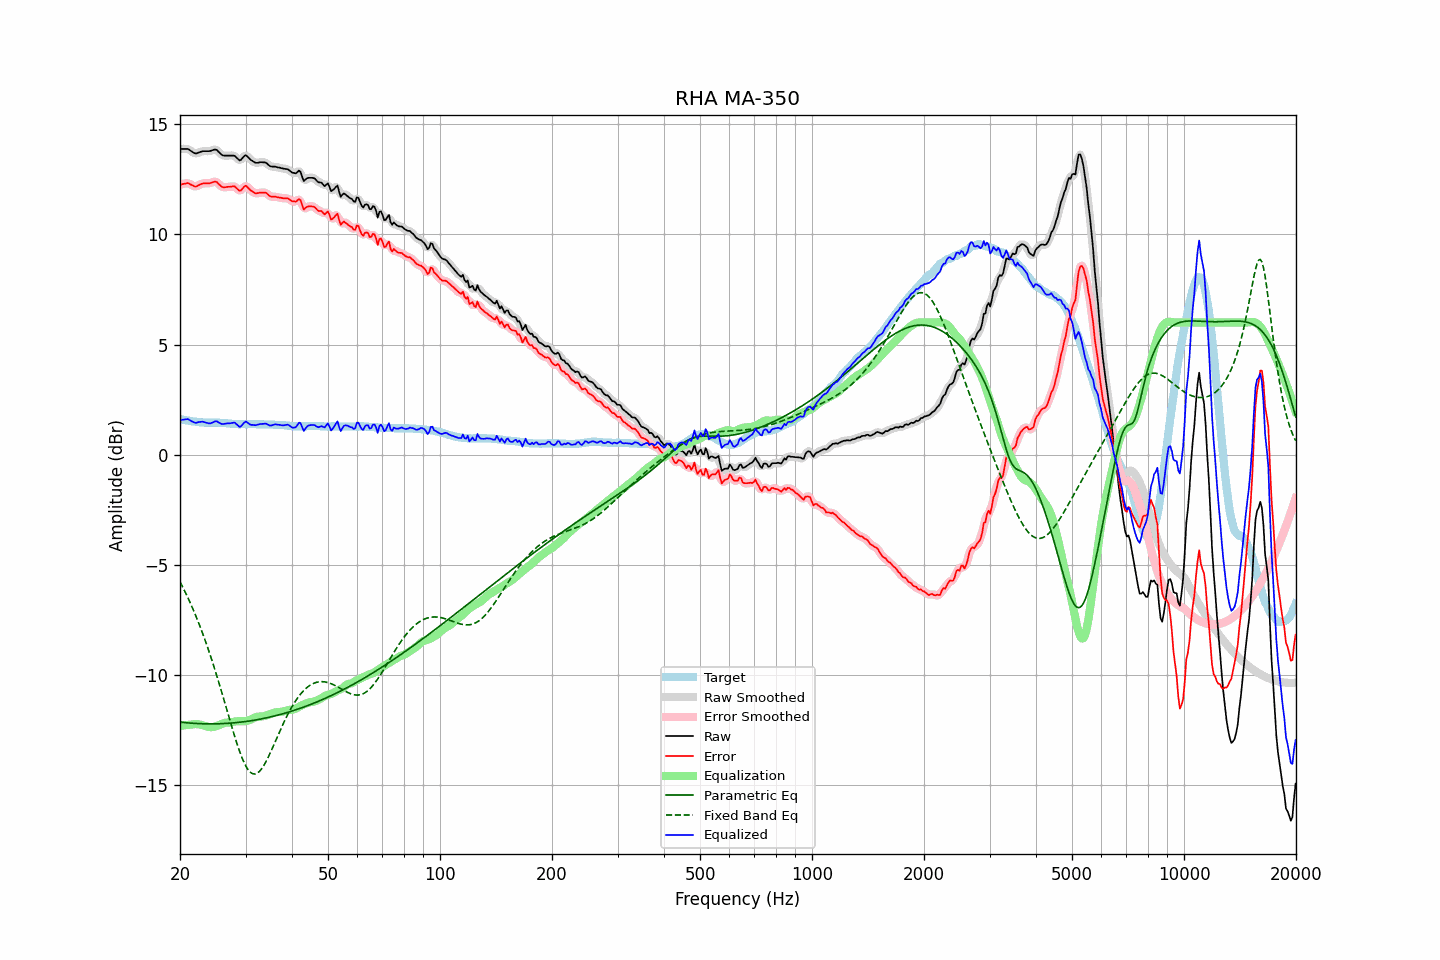

The file beside this chart, header and first rows:
frequency, raw, error, smoothed, error_smoothed, equalization, parametric_eq, fixed_band_eq, equalized_raw, equalized_smoothed, target
20.00, 13.88, 12.26, 13.87, 12.25, -12.31, -12.13, -5.77, 1.57, 1.56, 1.62
20.20, 13.88, 12.27, 13.88, 12.28, -12.29, -12.14, -5.91, 1.58, 1.59, 1.61
20.40, 13.88, 12.29, 13.88, 12.29, -12.28, -12.15, -6.05, 1.59, 1.60, 1.59
20.61, 13.88, 12.30, 13.88, 12.31, -12.27, -12.16, -6.20, 1.60, 1.61, 1.58
20.81, 13.88, 12.32, 13.88, 12.32, -12.27, -12.16, -6.35, 1.61, 1.61, 1.56
21.02, 13.88, 12.33, 13.86, 12.31, -12.26, -12.17, -6.50, 1.62, 1.60, 1.55
21.23, 13.83, 12.29, 13.83, 12.29, -12.25, -12.18, -6.66, 1.57, 1.58, 1.54
21.44, 13.78, 12.25, 13.78, 12.25, -12.25, -12.18, -6.83, 1.53, 1.53, 1.53
21.66, 13.73, 12.22, 13.72, 12.21, -12.23, -12.19, -6.99, 1.49, 1.49, 1.51
21.87, 13.69, 12.18, 13.69, 12.18, -12.23, -12.19, -7.16, 1.46, 1.46, 1.51
22.09, 13.67, 12.17, 13.68, 12.18, -12.22, -12.20, -7.34, 1.44, 1.46, 1.50
22.31, 13.70, 12.21, 13.69, 12.20, -12.23, -12.20, -7.52, 1.47, 1.46, 1.49
22.54, 13.73, 12.25, 13.72, 12.24, -12.24, -12.20, -7.71, 1.49, 1.48, 1.48
22.76, 13.75, 12.28, 13.75, 12.28, -12.25, -12.21, -7.90, 1.49, 1.50, 1.47
22.99, 13.78, 12.31, 13.77, 12.30, -12.27, -12.21, -8.09, 1.50, 1.49, 1.47
23.22, 13.78, 12.32, 13.78, 12.32, -12.30, -12.21, -8.29, 1.48, 1.48, 1.46
23.45, 13.78, 12.32, 13.78, 12.32, -12.32, -12.21, -8.50, 1.46, 1.46, 1.46
23.69, 13.78, 12.32, 13.77, 12.32, -12.34, -12.21, -8.70, 1.44, 1.44, 1.46
23.92, 13.78, 12.32, 13.78, 12.32, -12.35, -12.21, -8.92, 1.42, 1.43, 1.46
24.16, 13.79, 12.33, 13.79, 12.33, -12.36, -12.22, -9.14, 1.42, 1.43, 1.46
24.40, 13.82, 12.36, 13.82, 12.36, -12.36, -12.21, -9.36, 1.46, 1.46, 1.46
24.65, 13.84, 12.38, 13.84, 12.38, -12.35, -12.21, -9.59, 1.48, 1.49, 1.46
24.89, 13.86, 12.40, 13.84, 12.39, -12.33, -12.21, -9.82, 1.52, 1.51, 1.46
25.14, 13.83, 12.37, 13.81, 12.36, -12.31, -12.21, -10.06, 1.52, 1.50, 1.46
25.39, 13.75, 12.29, 13.75, 12.30, -12.28, -12.21, -10.30, 1.47, 1.47, 1.46
25.65, 13.68, 12.23, 13.68, 12.23, -12.25, -12.21, -10.54, 1.43, 1.43, 1.45
25.91, 13.61, 12.16, 13.62, 12.17, -12.21, -12.20, -10.79, 1.39, 1.40, 1.45
26.16, 13.58, 12.14, 13.58, 12.14, -12.19, -12.20, -11.04, 1.39, 1.40, 1.44
26.43, 13.58, 12.14, 13.57, 12.14, -12.17, -12.20, -11.29, 1.41, 1.41, 1.44
26.69, 13.58, 12.15, 13.57, 12.15, -12.16, -12.19, -11.54, 1.42, 1.42, 1.43
26.96, 13.58, 12.16, 13.58, 12.15, -12.16, -12.19, -11.79, 1.42, 1.42, 1.42
27.23, 13.58, 12.16, 13.58, 12.16, -12.15, -12.18, -12.05, 1.43, 1.43, 1.42
27.50, 13.58, 12.17, 13.58, 12.18, -12.14, -12.18, -12.30, 1.44, 1.44, 1.41
27.77, 13.58, 12.18, 13.58, 12.18, -12.12, -12.17, -12.54, 1.45, 1.45, 1.40
28.05, 13.57, 12.18, 13.55, 12.16, -12.11, -12.16, -12.78, 1.46, 1.44, 1.39
28.33, 13.50, 12.11, 13.49, 12.11, -12.10, -12.16, -13.01, 1.40, 1.39, 1.39
28.62, 13.43, 12.04, 13.42, 12.04, -12.09, -12.15, -13.24, 1.33, 1.33, 1.39
28.90, 13.36, 11.98, 13.38, 12.00, -12.10, -12.14, -13.45, 1.26, 1.29, 1.38
29.19, 13.39, 12.00, 13.40, 12.02, -12.10, -12.13, -13.65, 1.29, 1.31, 1.39
29.48, 13.48, 12.09, 13.47, 12.09, -12.10, -12.13, -13.83, 1.38, 1.38, 1.39
29.78, 13.56, 12.17, 13.55, 12.16, -12.09, -12.12, -13.99, 1.46, 1.45, 1.39
30.08, 13.60, 12.21, 13.57, 12.18, -12.09, -12.11, -14.13, 1.51, 1.48, 1.39
30.38, 13.53, 12.14, 13.53, 12.14, -12.07, -12.10, -14.26, 1.45, 1.46, 1.39
30.68, 13.46, 12.07, 13.46, 12.08, -12.05, -12.09, -14.35, 1.40, 1.41, 1.39
30.99, 13.38, 11.99, 13.39, 12.00, -12.02, -12.07, -14.42, 1.36, 1.37, 1.39
31.30, 13.34, 11.95, 13.33, 11.94, -11.98, -12.06, -14.47, 1.35, 1.35, 1.39
31.61, 13.29, 11.90, 13.28, 11.90, -11.94, -12.05, -14.49, 1.35, 1.34, 1.39
31.93, 13.25, 11.86, 13.26, 11.87, -11.91, -12.04, -14.48, 1.34, 1.35, 1.39
32.24, 13.25, 11.87, 13.25, 11.87, -11.89, -12.03, -14.45, 1.36, 1.36, 1.38
32.57, 13.26, 11.88, 13.26, 11.88, -11.88, -12.01, -14.40, 1.37, 1.37, 1.38
32.89, 13.28, 11.90, 13.27, 11.89, -11.88, -12.00, -14.32, 1.40, 1.39, 1.38
33.22, 13.28, 11.90, 13.28, 11.90, -11.88, -11.98, -14.23, 1.40, 1.40, 1.38
33.55, 13.27, 11.89, 13.28, 11.90, -11.87, -11.97, -14.12, 1.40, 1.41, 1.38
33.89, 13.27, 11.90, 13.26, 11.89, -11.85, -11.95, -13.99, 1.42, 1.41, 1.37
34.23, 13.23, 11.86, 13.22, 11.85, -11.83, -11.94, -13.86, 1.40, 1.39, 1.37
34.57, 13.16, 11.79, 13.16, 11.79, -11.80, -11.92, -13.71, 1.35, 1.36, 1.37
34.92, 13.10, 11.73, 13.11, 11.74, -11.78, -11.91, -13.55, 1.32, 1.33, 1.37
35.27, 13.08, 11.71, 13.08, 11.71, -11.75, -11.89, -13.39, 1.33, 1.33, 1.37
35.62, 13.08, 11.71, 13.07, 11.71, -11.72, -11.87, -13.23, 1.36, 1.35, 1.37
35.97, 13.08, 11.72, 13.07, 11.71, -11.70, -11.85, -13.06, 1.38, 1.37, 1.36
... 635 more rows
